Image classification data set "database" (Cirtoyt/rock-paper-scissors-CCN-AI on GitHub). Class labels (3): paper, rock, scissors.

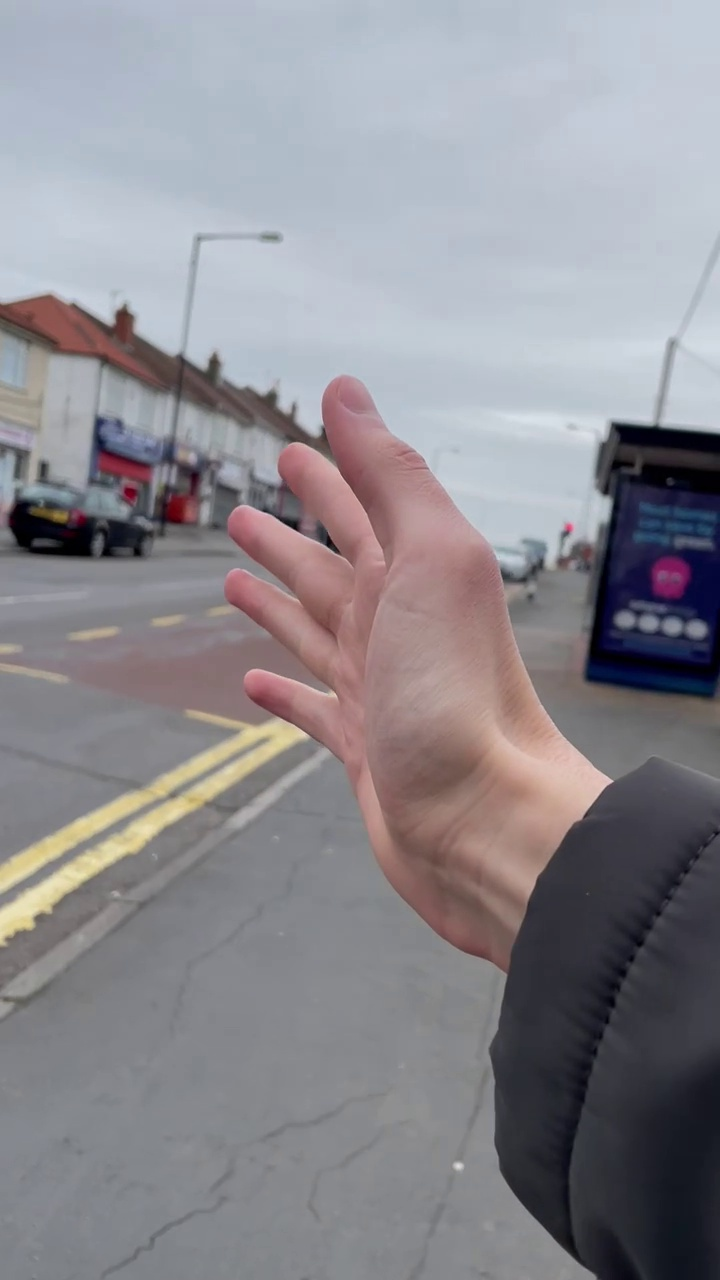
Label: paper

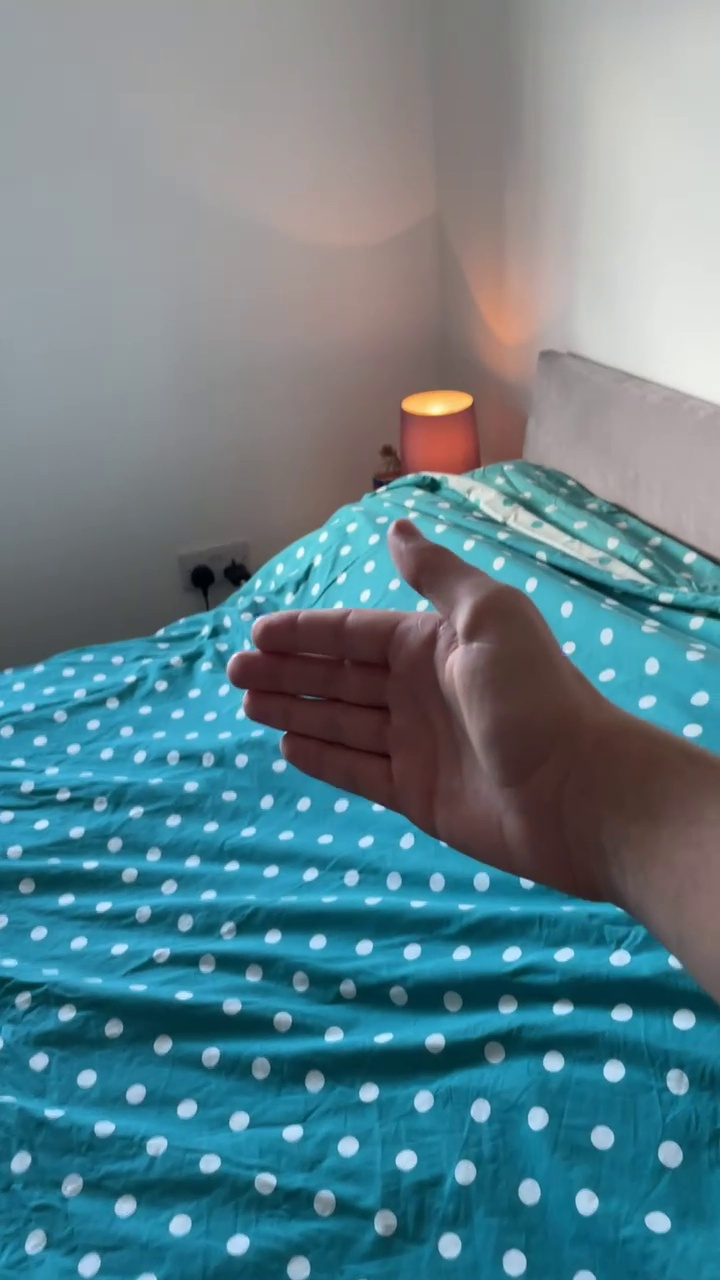
Label: paper

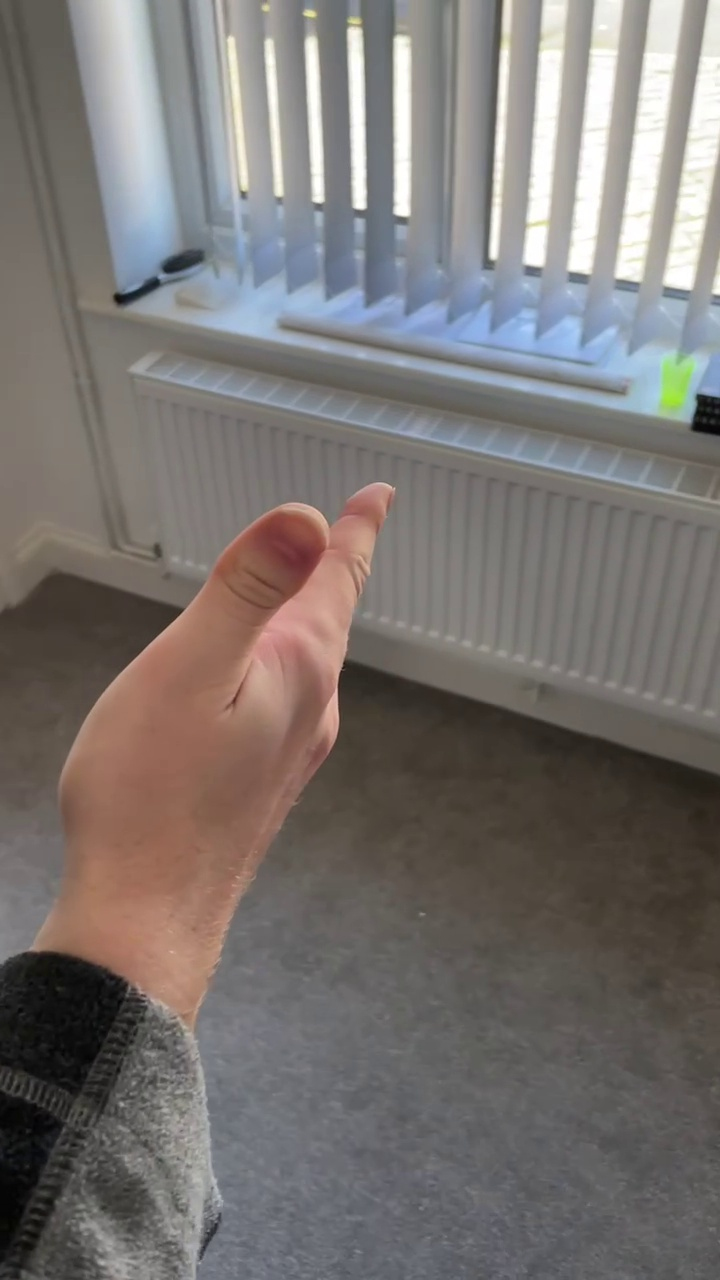
Label: paper

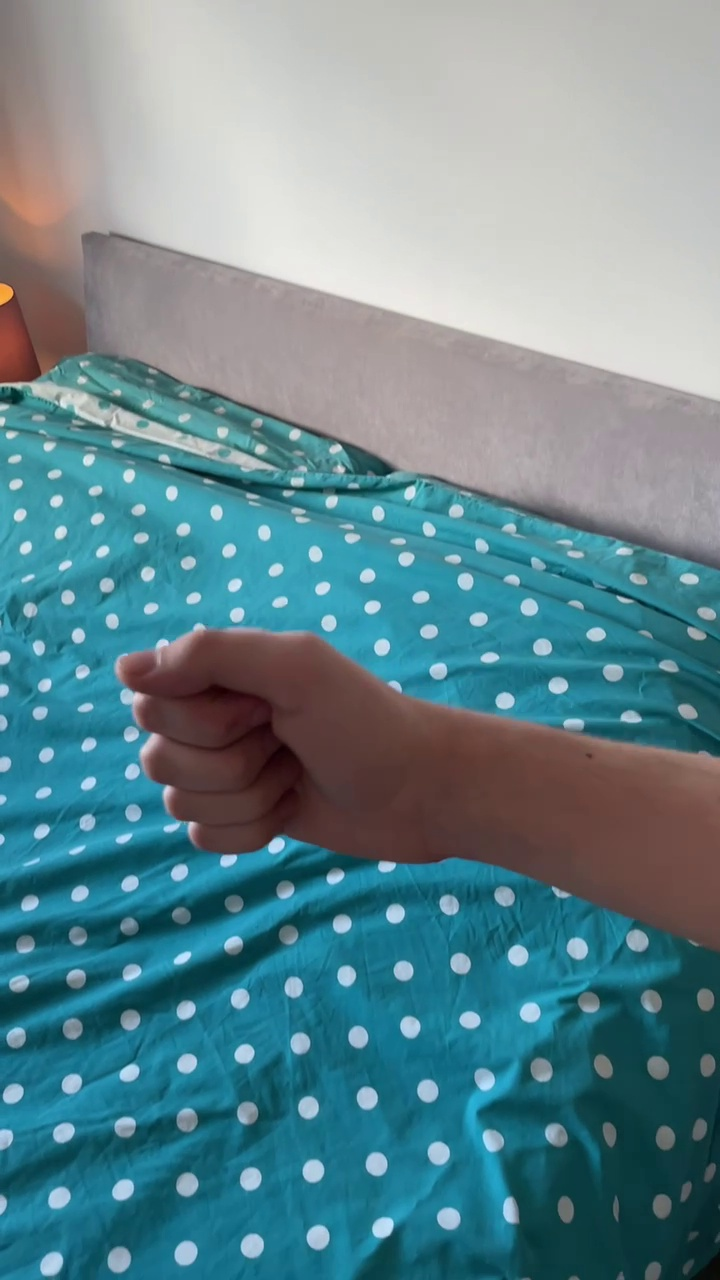
Label: rock

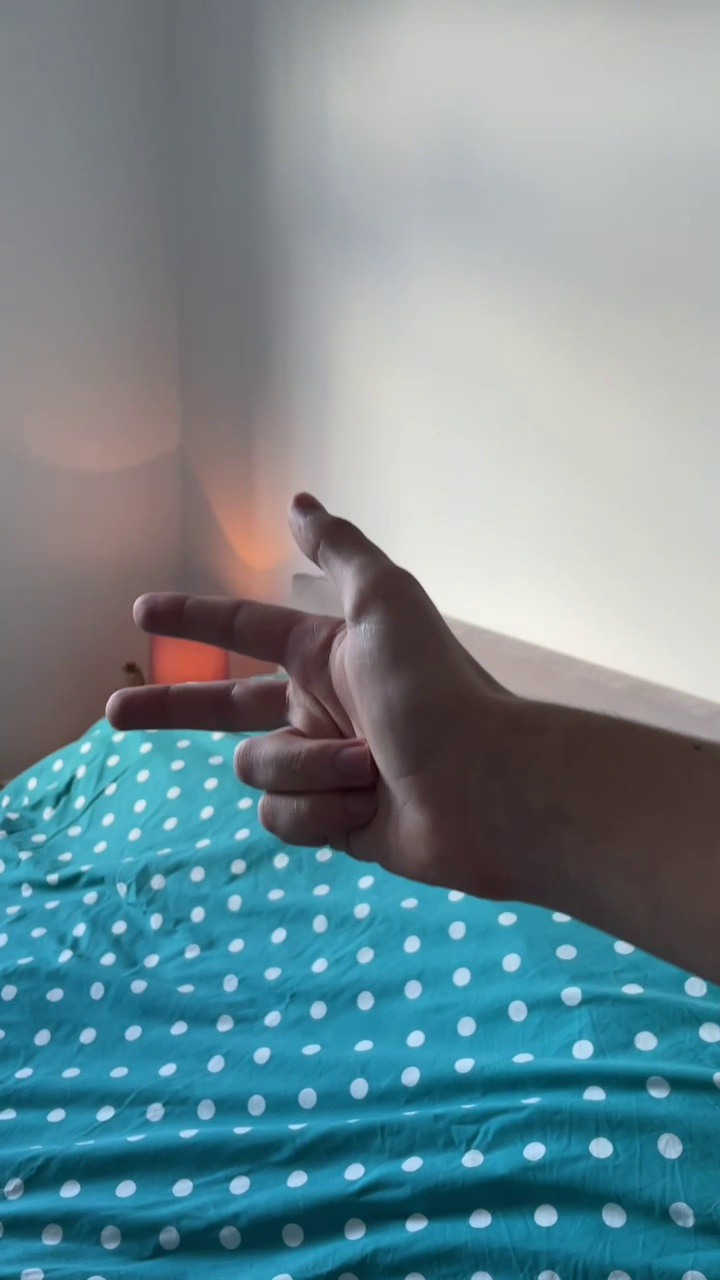
Label: scissors

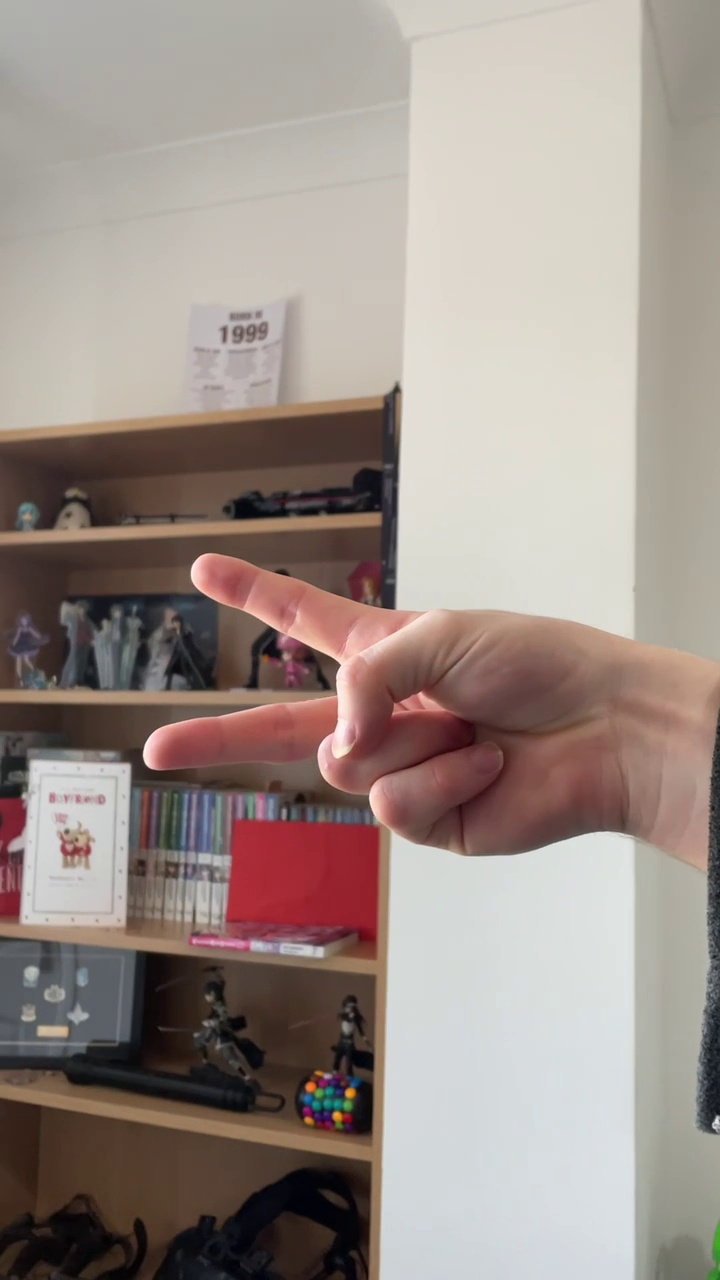
Label: scissors
